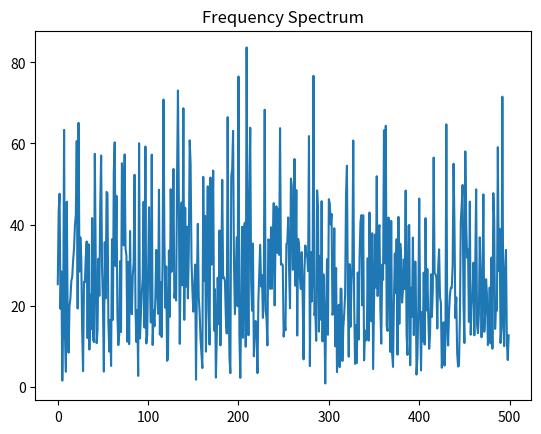

Generate this figure with matplotlib:
import numpy as np
import matplotlib.pyplot as plt

signal = np.random.randn(1000)

fft = np.abs(np.fft.fft(signal))

plt.plot(fft[:500])

plt.title("Frequency Spectrum")
plt.show()
